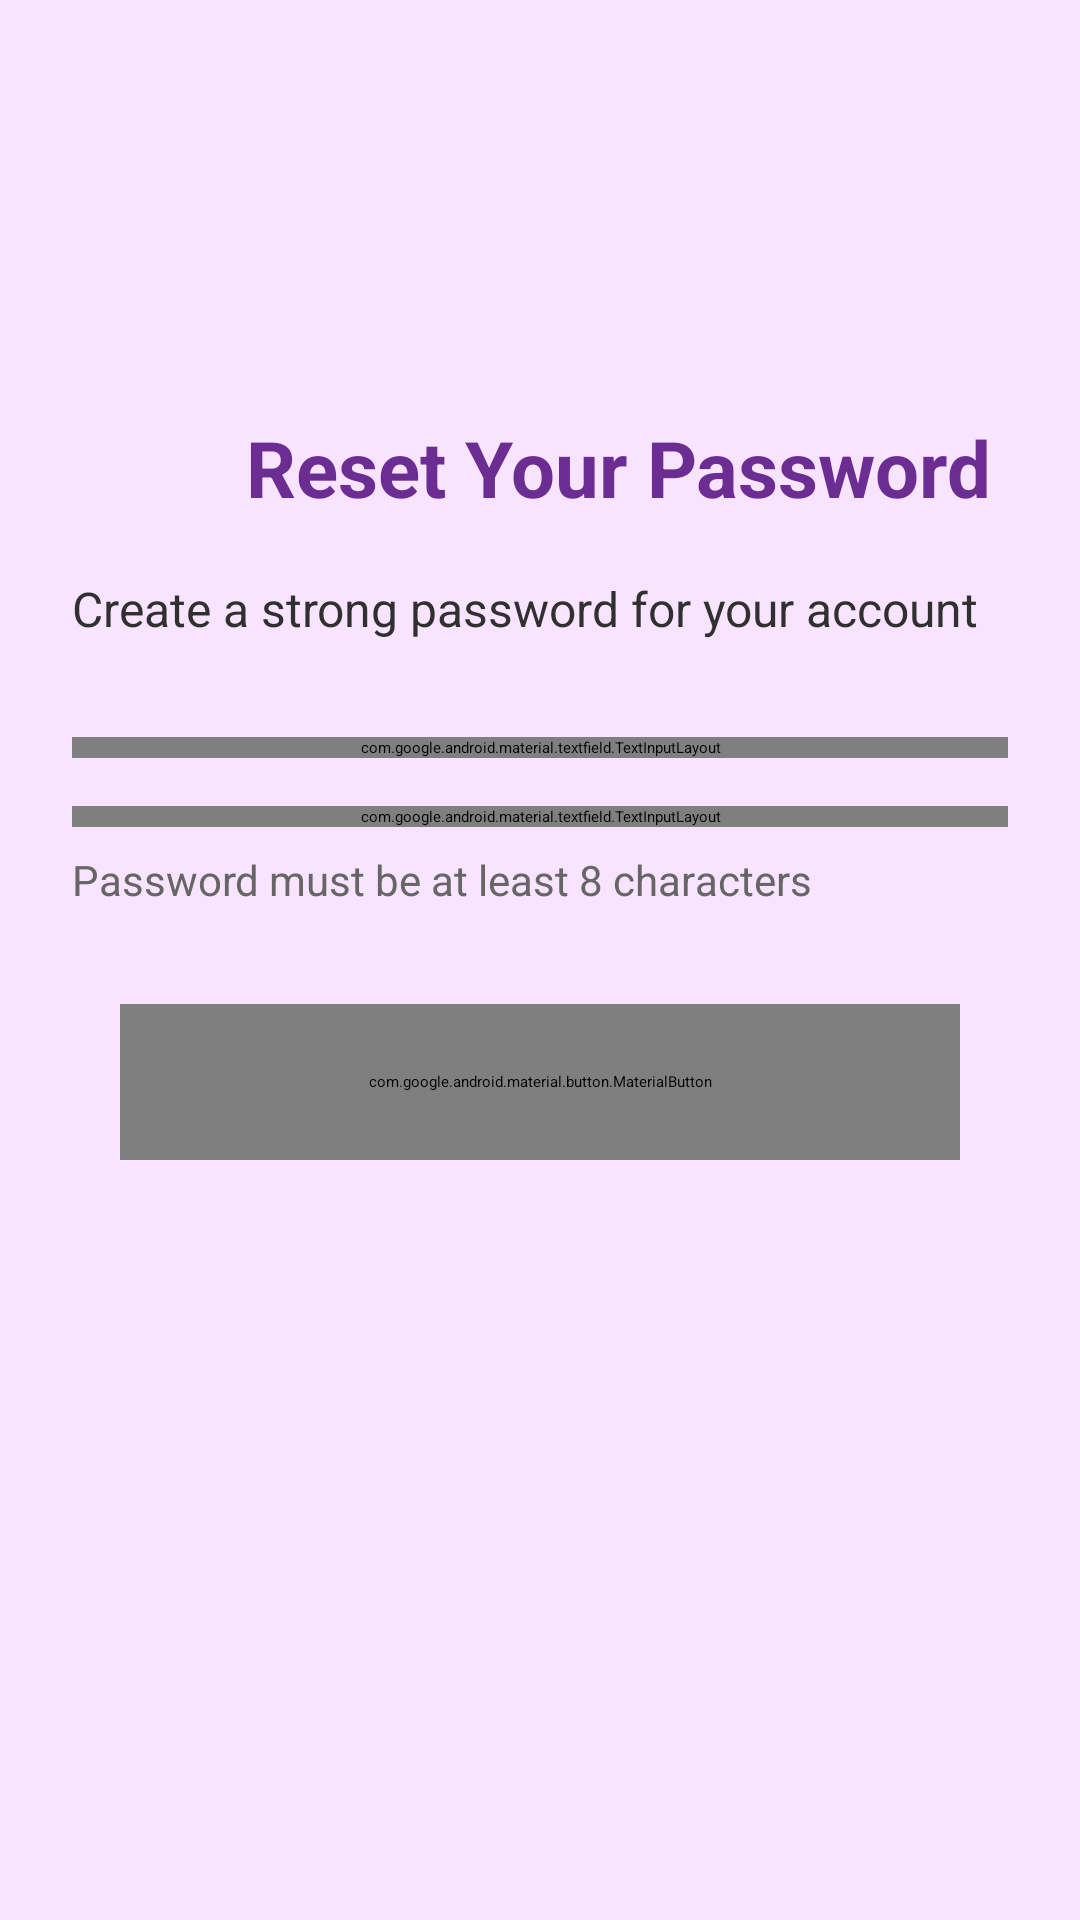

Layout XML and referenced resources for this Android screen:
<!-- AndroidManifest.xml: application theme Theme.Giftbox -->
<!-- res/layout/activity_reset_password.xml -->
<?xml version="1.0" encoding="utf-8"?>
<androidx.constraintlayout.widget.ConstraintLayout
    xmlns:android="http://schemas.android.com/apk/res/android"
    xmlns:app="http://schemas.android.com/apk/res-auto"
    xmlns:tools="http://schemas.android.com/tools"
    android:layout_width="match_parent"
    android:layout_height="match_parent"
    android:background="#F8E4FF"
    tools:context=".ResetPasswordActivity">

    

    

    <LinearLayout
        android:id="@+id/topBar"
        android:layout_width="0dp"
        android:layout_height="56dp"
        android:layout_marginTop="128dp"
        android:gravity="center_vertical"
        android:orientation="horizontal"
        android:paddingStart="16dp"
        android:paddingEnd="16dp"
        app:layout_constraintEnd_toEndOf="parent"
        app:layout_constraintHorizontal_bias="0.0"
        app:layout_constraintStart_toStartOf="parent"
        app:layout_constraintTop_toTopOf="parent">

        <ImageView
            android:id="@+id/backArrow"
            android:layout_width="50dp"
            android:layout_height="wrap_content"
            android:contentDescription="@string/back"
            android:src="@drawable/back_arrow"
            app:tint="@android:color/holo_purple"
            />

        <TextView
            android:id="@+id/titleText"
            android:layout_width="match_parent"
            android:layout_height="wrap_content"
            android:layout_marginStart="16dp"
            android:layout_weight="1"
            android:text="Reset Your Password"
            android:textColor="#6B2D92"
            android:textSize="26sp"
            android:textStyle="bold" />
    </LinearLayout>

    <TextView
        android:id="@+id/subText"
        android:layout_width="0dp"
        android:layout_height="wrap_content"
        android:layout_marginTop="8dp"
        android:layout_marginStart="24dp"
        android:layout_marginEnd="24dp"
        android:text="Create a strong password for your account"
        android:textColor="#313030"
        android:textSize="16sp"
        app:layout_constraintTop_toBottomOf="@id/topBar"
        app:layout_constraintStart_toStartOf="parent"
        app:layout_constraintEnd_toEndOf="parent" />

    
    <com.google.android.material.textfield.TextInputLayout
        android:id="@+id/newPasswordLayout"
        style="@style/Widget.MaterialComponents.TextInputLayout.OutlinedBox"
        android:layout_width="0dp"
        android:layout_height="wrap_content"
        android:layout_marginTop="32dp"
        android:layout_marginStart="24dp"
        android:layout_marginEnd="24dp"
        android:hint="New Password"
        app:boxStrokeColor="#6B2D92"
        app:boxStrokeErrorColor="#FF0000"
        app:boxCornerRadiusTopStart="12dp"
        app:boxCornerRadiusTopEnd="12dp"
        app:boxCornerRadiusBottomStart="12dp"
        app:boxCornerRadiusBottomEnd="12dp"
        app:endIconMode="password_toggle"
        app:endIconTint="#6B2D92"
        app:layout_constraintTop_toBottomOf="@id/subText"
        app:layout_constraintStart_toStartOf="parent"
        app:layout_constraintEnd_toEndOf="parent">

        <com.google.android.material.textfield.TextInputEditText
            android:id="@+id/newPassword"
            android:layout_width="match_parent"
            android:layout_height="wrap_content"
            android:inputType="textPassword"
            android:maxLength="20"
            android:textSize="18sp" />
    </com.google.android.material.textfield.TextInputLayout>

    
    <com.google.android.material.textfield.TextInputLayout
        android:id="@+id/confirmPasswordLayout"
        style="@style/Widget.MaterialComponents.TextInputLayout.OutlinedBox"
        android:layout_width="0dp"
        android:layout_height="wrap_content"
        android:layout_marginTop="16dp"
        android:layout_marginStart="24dp"
        android:layout_marginEnd="24dp"
        android:hint="Confirm Password"
        app:boxStrokeColor="#6B2D92"
        app:boxStrokeErrorColor="#FF0000"
        app:boxCornerRadiusTopStart="12dp"
        app:boxCornerRadiusTopEnd="12dp"
        app:boxCornerRadiusBottomStart="12dp"
        app:boxCornerRadiusBottomEnd="12dp"
        app:endIconMode="password_toggle"
        app:endIconTint="#28053E"
        app:layout_constraintTop_toBottomOf="@id/newPasswordLayout"
        app:layout_constraintStart_toStartOf="parent"
        app:layout_constraintEnd_toEndOf="parent">

        <com.google.android.material.textfield.TextInputEditText
            android:id="@+id/confirmPassword"
            android:layout_width="match_parent"
            android:layout_height="wrap_content"
            android:inputType="textPassword"
            android:maxLength="20"
            android:textSize="18sp" />
    </com.google.android.material.textfield.TextInputLayout>

    
    <TextView
        android:id="@+id/passwordStrength"
        android:layout_width="0dp"
        android:layout_height="wrap_content"
        android:layout_marginTop="8dp"
        android:layout_marginStart="24dp"
        android:layout_marginEnd="24dp"
        android:text="Password must be at least 8 characters"
        android:textColor="#666666"
        android:textSize="14sp"
        app:layout_constraintTop_toBottomOf="@id/confirmPasswordLayout"
        app:layout_constraintStart_toStartOf="parent"
        app:layout_constraintEnd_toEndOf="parent" />

    
    <com.google.android.material.button.MaterialButton
        android:id="@+id/resetButton"
        style="@style/Widget.MaterialComponents.Button"
        android:layout_width="0dp"
        android:layout_height="52dp"
        android:layout_marginTop="32dp"
        android:layout_marginStart="40dp"
        android:layout_marginEnd="40dp"
        android:text="Reset Password"
        android:textColor="#FFFFFF"
        android:textSize="16sp"
        android:textStyle="bold"
        app:backgroundTint="#6B2D92"
        app:cornerRadius="26dp"
        app:layout_constraintTop_toBottomOf="@id/passwordStrength"
        app:layout_constraintStart_toStartOf="parent"
        app:layout_constraintEnd_toEndOf="parent" />

</androidx.constraintlayout.widget.ConstraintLayout>
<!-- resources referenced by this layout -->
<resources>
  <string name="back">Back</string>
</resources>
